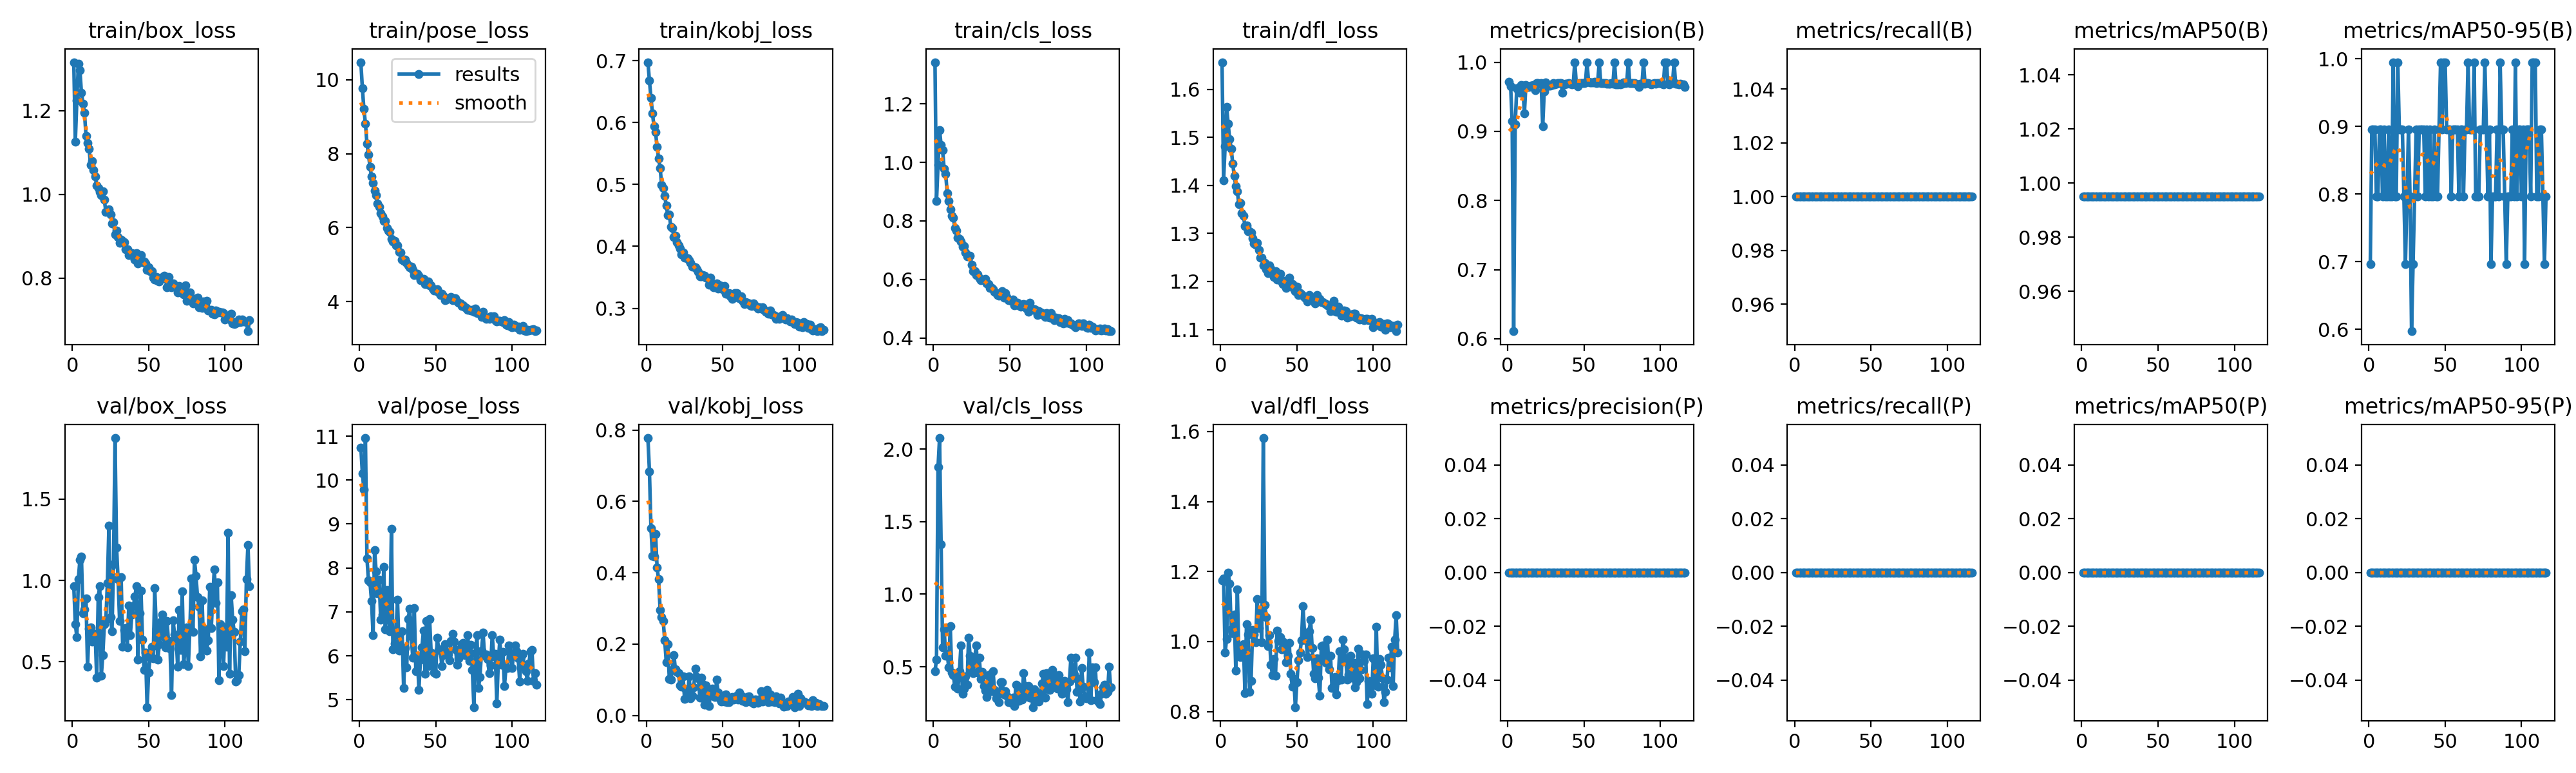

Values plotted in this chart, from the file beside it:
epoch, time, train/box_loss, train/pose_loss, train/kobj_loss, train/cls_loss, train/dfl_loss, metrics/precision(B), metrics/recall(B), metrics/mAP50(B), metrics/mAP50-95(B), metrics/precision(P), metrics/recall(P), metrics/mAP50(P), metrics/mAP50-95(P), val/box_loss, val/pose_loss, val/kobj_loss, val/cls_loss, val/dfl_loss, lr/pg0, lr/pg1, lr/pg2, lr/pg3
1, 65.83, 1.315, 10.48, 0.6976, 1.343, 1.656, 0.9717, 1, 0.995, 0.6965, 0, 0, 0, 0, 0.9654, 10.74, 0.7775, 0.4695, 1.176, 0.009936, 0.003312, 0.009936, 0.003312
2, 122.7, 1.126, 9.772, 0.6675, 0.8679, 1.41, 0.9649, 1, 0.995, 0.8955, 0, 0, 0, 0, 0.7312, 10.16, 0.6842, 0.5485, 1.18, 0.01987, 0.006624, 0.01987, 0.006624
3, 176.2, 1.224, 9.205, 0.64, 0.9917, 1.481, 0.9145, 1, 0.995, 0.8955, 0, 0, 0, 0, 0.6535, 9.783, 0.5248, 1.875, 0.9685, 0.02974, 0.009913, 0.02974, 0.009913
4, 228.5, 1.312, 8.813, 0.6145, 1.111, 1.563, 0.6109, 1, 0.995, 0.8955, 0, 0, 0, 0, 1.009, 10.96, 0.4465, 2.075, 1.007, 0.0297, 0.009901, 0.0297, 0.009901
5, 280.5, 1.296, 8.268, 0.5938, 1.059, 1.528, 0.9101, 1, 0.995, 0.796, 0, 0, 0, 0, 1.127, 8.22, 0.4452, 1.344, 1.197, 0.0296, 0.009868, 0.0296, 0.009868
6, 332.5, 1.243, 7.973, 0.5848, 1.042, 1.496, 0.9622, 1, 0.995, 0.796, 0, 0, 0, 0, 1.148, 7.713, 0.5088, 0.6339, 1.165, 0.0295, 0.009835, 0.0295, 0.009835
7, 384.4, 1.216, 7.644, 0.5605, 0.9781, 1.476, 0.9579, 1, 0.995, 0.8955, 0, 0, 0, 0, 0.7971, 7.669, 0.4152, 0.756, 1.036, 0.02941, 0.009802, 0.02941, 0.009802
8, 436.8, 1.195, 7.382, 0.5425, 0.9611, 1.446, 0.9558, 1, 0.995, 0.8955, 0, 0, 0, 0, 0.8215, 7.247, 0.3817, 0.577, 1.024, 0.02931, 0.009769, 0.02931, 0.009769
9, 488.8, 1.14, 7.212, 0.526, 0.8952, 1.419, 0.9666, 1, 0.995, 0.796, 0, 0, 0, 0, 0.8905, 6.472, 0.2955, 0.59, 1.076, 0.02921, 0.009736, 0.02921, 0.009736
10, 540.8, 1.123, 6.991, 0.4996, 0.8683, 1.399, 0.9657, 1, 0.995, 0.8955, 0, 0, 0, 0, 0.4711, 8.4, 0.2766, 0.4971, 0.9175, 0.02911, 0.009703, 0.02911, 0.009703
11, 593, 1.108, 6.876, 0.4938, 0.8391, 1.388, 0.926, 1, 0.995, 0.796, 0, 0, 0, 0, 0.7016, 7.923, 0.2656, 0.7803, 1.148, 0.02901, 0.00967, 0.02901, 0.00967
12, 644.8, 1.07, 6.652, 0.4812, 0.8166, 1.36, 0.9672, 1, 0.995, 0.796, 0, 0, 0, 0, 0.7131, 7.42, 0.2116, 0.4593, 0.9637, 0.02891, 0.009637, 0.02891, 0.009637
13, 696.8, 1.08, 6.567, 0.4659, 0.8111, 1.363, 0.964, 1, 0.995, 0.8955, 0, 0, 0, 0, 0.6249, 7.726, 0.1494, 0.4445, 0.9558, 0.02881, 0.009604, 0.02881, 0.009604
14, 748.7, 1.058, 6.392, 0.45, 0.7765, 1.342, 0.9646, 1, 0.995, 0.796, 0, 0, 0, 0, 0.6511, 6.821, 0.1995, 0.3614, 0.9757, 0.02871, 0.009571, 0.02871, 0.009571
15, 800.8, 1.042, 6.306, 0.4513, 0.7679, 1.336, 0.9662, 1, 0.995, 0.796, 0, 0, 0, 0, 0.672, 6.938, 0.1034, 0.4257, 0.9934, 0.02861, 0.009538, 0.02861, 0.009538
16, 852.6, 1.021, 6.18, 0.4319, 0.7432, 1.315, 0.9663, 1, 0.995, 0.995, 0, 0, 0, 0, 0.4021, 8.02, 0.1009, 0.3501, 0.852, 0.02851, 0.009505, 0.02851, 0.009505
17, 904.6, 1.014, 6.178, 0.4296, 0.7389, 1.317, 0.9672, 1, 0.995, 0.796, 0, 0, 0, 0, 0.8979, 6.599, 0.1283, 0.4696, 1.049, 0.02842, 0.009472, 0.02842, 0.009472
18, 956.9, 1.006, 5.993, 0.4154, 0.73, 1.304, 0.9598, 1, 0.995, 0.796, 0, 0, 0, 0, 0.9666, 7.49, 0.1695, 0.6448, 1.02, 0.02832, 0.009439, 0.02832, 0.009439
19, 1009, 0.9978, 5.917, 0.4175, 0.7114, 1.305, 0.9696, 1, 0.995, 0.995, 0, 0, 0, 0, 0.4128, 6.894, 0.1294, 0.3126, 0.8566, 0.02822, 0.009406, 0.02822, 0.009406
20, 1062, 1.007, 5.877, 0.4071, 0.7138, 1.302, 0.9698, 1, 0.995, 0.8955, 0, 0, 0, 0, 0.5406, 6.564, 0.1218, 0.349, 0.8872, 0.02812, 0.009373, 0.02812, 0.009373
21, 1113, 0.9864, 5.689, 0.4016, 0.6927, 1.29, 0.9685, 1, 0.995, 0.8955, 0, 0, 0, 0, 0.7292, 8.896, 0.1188, 0.4352, 1.032, 0.02802, 0.00934, 0.02802, 0.00934
22, 1165, 0.9579, 5.629, 0.396, 0.6788, 1.279, 0.9696, 1, 0.995, 0.8955, 0, 0, 0, 0, 0.7569, 6.145, 0.08381, 0.3747, 1.02, 0.02792, 0.009307, 0.02792, 0.009307
23, 1218, 0.9594, 5.638, 0.3865, 0.678, 1.277, 0.9077, 1, 0.995, 0.796, 0, 0, 0, 0, 0.9861, 6.279, 0.08153, 0.7018, 0.9983, 0.02782, 0.009274, 0.02782, 0.009274
24, 1269, 0.9638, 5.527, 0.3897, 0.6815, 1.281, 0.9577, 1, 0.995, 0.6965, 0, 0, 0, 0, 1.339, 6.545, 0.1093, 0.5761, 1.12, 0.02772, 0.009241, 0.02772, 0.009241
25, 1321, 0.9523, 5.515, 0.3818, 0.6497, 1.265, 0.9705, 1, 0.995, 0.796, 0, 0, 0, 0, 0.7738, 7.27, 0.04704, 0.4708, 1.038, 0.02762, 0.009208, 0.02762, 0.009208
26, 1373, 0.9296, 5.343, 0.3814, 0.628, 1.25, 0.9664, 1, 0.995, 0.8955, 0, 0, 0, 0, 0.6876, 6.126, 0.07403, 0.4542, 1.088, 0.02753, 0.009175, 0.02753, 0.009175
27, 1425, 0.9331, 5.328, 0.3805, 0.6286, 1.249, 0.9664, 1, 0.995, 0.796, 0, 0, 0, 0, 1.099, 6.216, 0.05308, 0.5567, 0.9989, 0.02743, 0.009142, 0.02743, 0.009142
28, 1477, 0.9033, 5.131, 0.3777, 0.6155, 1.233, 0.9657, 1, 0.995, 0.597, 0, 0, 0, 0, 1.876, 6.552, 0.1098, 0.6488, 1.581, 0.02733, 0.009109, 0.02733, 0.009109
29, 1529, 0.9135, 5.099, 0.3736, 0.6164, 1.239, 0.9666, 1, 0.995, 0.6965, 0, 0, 0, 0, 1.203, 5.276, 0.04835, 0.4585, 1.105, 0.02723, 0.009076, 0.02723, 0.009076
30, 1581, 0.8979, 5.127, 0.3674, 0.6048, 1.225, 0.9697, 1, 0.995, 0.796, 0, 0, 0, 0, 1.007, 6.183, 0.05503, 0.5636, 1.07, 0.02713, 0.009043, 0.02713, 0.009043
31, 1633, 0.8845, 5.054, 0.3669, 0.5965, 1.217, 0.9677, 1, 0.995, 0.8955, 0, 0, 0, 0, 0.7501, 5.732, 0.07875, 0.4165, 0.9867, 0.02703, 0.00901, 0.02703, 0.00901
32, 1685, 0.8917, 4.984, 0.3665, 0.5989, 1.233, 0.969, 1, 0.995, 0.796, 0, 0, 0, 0, 1.022, 6.844, 0.132, 0.4655, 1.019, 0.02693, 0.008977, 0.02693, 0.008977
33, 1737, 0.8884, 4.923, 0.3626, 0.5973, 1.226, 0.9702, 1, 0.995, 0.8955, 0, 0, 0, 0, 0.5914, 7.07, 0.1084, 0.3679, 0.9344, 0.02683, 0.008944, 0.02683, 0.008944
34, 1789, 0.8861, 4.95, 0.3589, 0.601, 1.221, 0.9697, 1, 0.995, 0.8955, 0, 0, 0, 0, 0.6937, 6.441, 0.1041, 0.3357, 0.905, 0.02673, 0.008911, 0.02673, 0.008911
35, 1841, 0.8681, 4.852, 0.3517, 0.5861, 1.21, 0.9695, 1, 0.995, 0.8955, 0, 0, 0, 0, 0.709, 5.954, 0.05063, 0.2933, 0.9498, 0.02663, 0.008878, 0.02663, 0.008878
36, 1893, 0.8694, 4.71, 0.3515, 0.5851, 1.222, 0.9555, 1, 0.995, 0.8955, 0, 0, 0, 0, 0.5898, 7.08, 0.1069, 0.436, 0.9023, 0.02653, 0.008845, 0.02653, 0.008845
37, 1945, 0.8553, 4.733, 0.3539, 0.572, 1.205, 0.9676, 1, 0.995, 0.796, 0, 0, 0, 0, 0.8449, 5.65, 0.08898, 0.4477, 1.031, 0.02644, 0.008812, 0.02644, 0.008812
38, 1997, 0.8604, 4.745, 0.353, 0.5714, 1.208, 0.9684, 1, 0.995, 0.8955, 0, 0, 0, 0, 0.6655, 5.99, 0.03082, 0.3331, 1.002, 0.02634, 0.008779, 0.02634, 0.008779
39, 2049, 0.8599, 4.704, 0.3493, 0.5665, 1.216, 0.9685, 1, 0.995, 0.796, 0, 0, 0, 0, 0.79, 5.227, 0.0837, 0.4688, 1.013, 0.02624, 0.008746, 0.02624, 0.008746
40, 2101, 0.8528, 4.584, 0.3486, 0.5577, 1.2, 0.9696, 1, 0.995, 0.8955, 0, 0, 0, 0, 0.8407, 5.907, 0.05132, 0.3396, 0.9776, 0.02614, 0.008713, 0.02614, 0.008713
41, 2153, 0.8439, 4.605, 0.3383, 0.554, 1.195, 0.9692, 1, 0.995, 0.796, 0, 0, 0, 0, 0.8998, 6.198, 0.0267, 0.2812, 0.9995, 0.02604, 0.00868, 0.02604, 0.00868
42, 2205, 0.8589, 4.608, 0.3491, 0.5457, 1.202, 0.968, 1, 0.995, 0.796, 0, 0, 0, 0, 0.9664, 6.579, 0.06565, 0.3212, 0.9916, 0.02594, 0.008647, 0.02594, 0.008647
43, 2257, 0.8346, 4.47, 0.3391, 0.5436, 1.187, 0.9692, 1, 0.995, 0.8955, 0, 0, 0, 0, 0.5135, 5.594, 0.07489, 0.2544, 0.9404, 0.02584, 0.008614, 0.02584, 0.008614
44, 2309, 0.8502, 4.475, 0.3341, 0.5522, 1.195, 1, 1, 0.995, 0.796, 0, 0, 0, 0, 0.8001, 6.792, 0.05725, 0.392, 0.9589, 0.02574, 0.008581, 0.02574, 0.008581
45, 2361, 0.8548, 4.549, 0.3371, 0.5593, 1.207, 0.9684, 1, 0.995, 0.796, 0, 0, 0, 0, 0.9352, 5.764, 0.05218, 0.3916, 0.9962, 0.02564, 0.008548, 0.02564, 0.008548
46, 2412, 0.8385, 4.436, 0.3401, 0.5376, 1.191, 0.9654, 1, 0.995, 0.8955, 0, 0, 0, 0, 0.6368, 6.83, 0.1003, 0.3111, 0.9072, 0.02555, 0.008515, 0.02555, 0.008515
47, 2465, 0.8389, 4.436, 0.3323, 0.5537, 1.194, 0.9698, 1, 0.995, 0.995, 0, 0, 0, 0, 0.449, 6.08, 0.06395, 0.333, 0.8713, 0.02545, 0.008482, 0.02545, 0.008482
48, 2517, 0.835, 4.343, 0.3368, 0.5408, 1.185, 0.9696, 1, 0.995, 0.8955, 0, 0, 0, 0, 0.5564, 5.921, 0.04667, 0.2997, 0.8933, 0.02535, 0.008449, 0.02535, 0.008449
49, 2569, 0.8194, 4.292, 0.3349, 0.5282, 1.18, 0.9696, 1, 0.995, 0.995, 0, 0, 0, 0, 0.2215, 5.615, 0.03918, 0.2564, 0.8128, 0.02525, 0.008416, 0.02525, 0.008416
50, 2621, 0.8262, 4.322, 0.3308, 0.5291, 1.189, 0.9697, 1, 0.995, 0.995, 0, 0, 0, 0, 0.4353, 5.584, 0.04093, 0.2586, 0.8831, 0.02515, 0.008383, 0.02515, 0.008383
51, 2673, 0.8156, 4.325, 0.3363, 0.526, 1.172, 0.9706, 1, 0.995, 0.8955, 0, 0, 0, 0, 0.5293, 6.41, 0.04011, 0.2522, 0.9472, 0.02505, 0.00835, 0.02505, 0.00835
52, 2725, 0.8169, 4.238, 0.3238, 0.5306, 1.176, 1, 1, 0.995, 0.8955, 0, 0, 0, 0, 0.5931, 6.138, 0.05938, 0.2888, 0.9685, 0.02495, 0.008317, 0.02495, 0.008317
53, 2777, 0.8007, 4.168, 0.323, 0.5123, 1.173, 0.9716, 1, 0.995, 0.8955, 0, 0, 0, 0, 0.5218, 6.154, 0.03716, 0.2303, 1.004, 0.02485, 0.008284, 0.02485, 0.008284
54, 2829, 0.7971, 4.219, 0.3244, 0.5138, 1.17, 0.9705, 1, 0.995, 0.796, 0, 0, 0, 0, 0.9516, 5.773, 0.0374, 0.377, 1.101, 0.02475, 0.008251, 0.02475, 0.008251
55, 2881, 0.8023, 4.163, 0.3188, 0.5194, 1.167, 0.9704, 1, 0.995, 0.8955, 0, 0, 0, 0, 0.7026, 6.012, 0.04263, 0.3654, 1.023, 0.02465, 0.008218, 0.02465, 0.008218
56, 2933, 0.7931, 4.046, 0.3149, 0.5109, 1.165, 0.9704, 1, 0.995, 0.8955, 0, 0, 0, 0, 0.5131, 6.264, 0.05199, 0.2636, 1.004, 0.02456, 0.008185, 0.02456, 0.008185
57, 2985, 0.7916, 4.061, 0.3206, 0.5067, 1.159, 0.9721, 1, 0.995, 0.8955, 0, 0, 0, 0, 0.6099, 6.086, 0.04502, 0.3284, 0.9553, 0.02446, 0.008152, 0.02446, 0.008152
58, 3037, 0.8017, 4.096, 0.3245, 0.5086, 1.171, 0.9701, 1, 0.995, 0.8955, 0, 0, 0, 0, 0.7482, 6.037, 0.04581, 0.2752, 1.029, 0.02436, 0.008119, 0.02436, 0.008119
59, 3089, 0.799, 4.094, 0.3249, 0.5152, 1.164, 0.9711, 1, 0.995, 0.796, 0, 0, 0, 0, 0.7886, 5.894, 0.0553, 0.4561, 1.062, 0.02426, 0.008086, 0.02426, 0.008086
60, 3141, 0.8053, 4.122, 0.3177, 0.5141, 1.165, 1, 1, 0.995, 0.8955, 0, 0, 0, 0, 0.6507, 6.34, 0.04538, 0.3671, 0.9812, 0.02416, 0.008053, 0.02416, 0.008053
... 56 more rows
